Photos from the image-classification dataset "dataset_spectrograms" in the GitHub repository sanafathima-00/AI-Based-Early-Detection-of-Alzheimer-s-from-Patient-Speech. Its 2 classes are: cognitively impaired, normal.

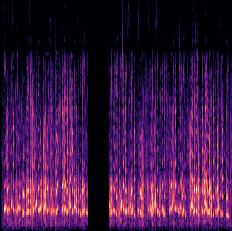
Label: cognitively impaired

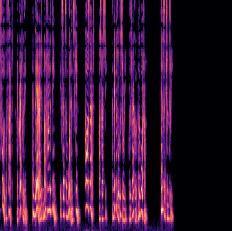
Label: normal

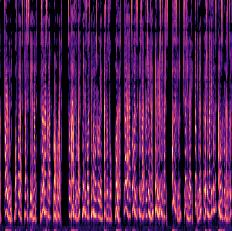
Label: normal

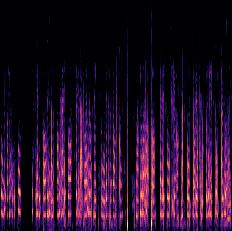
Label: cognitively impaired

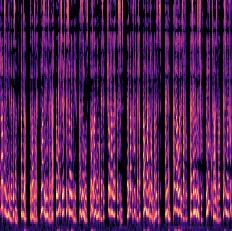
Label: normal

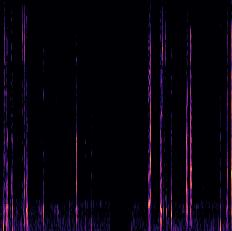
Label: cognitively impaired
